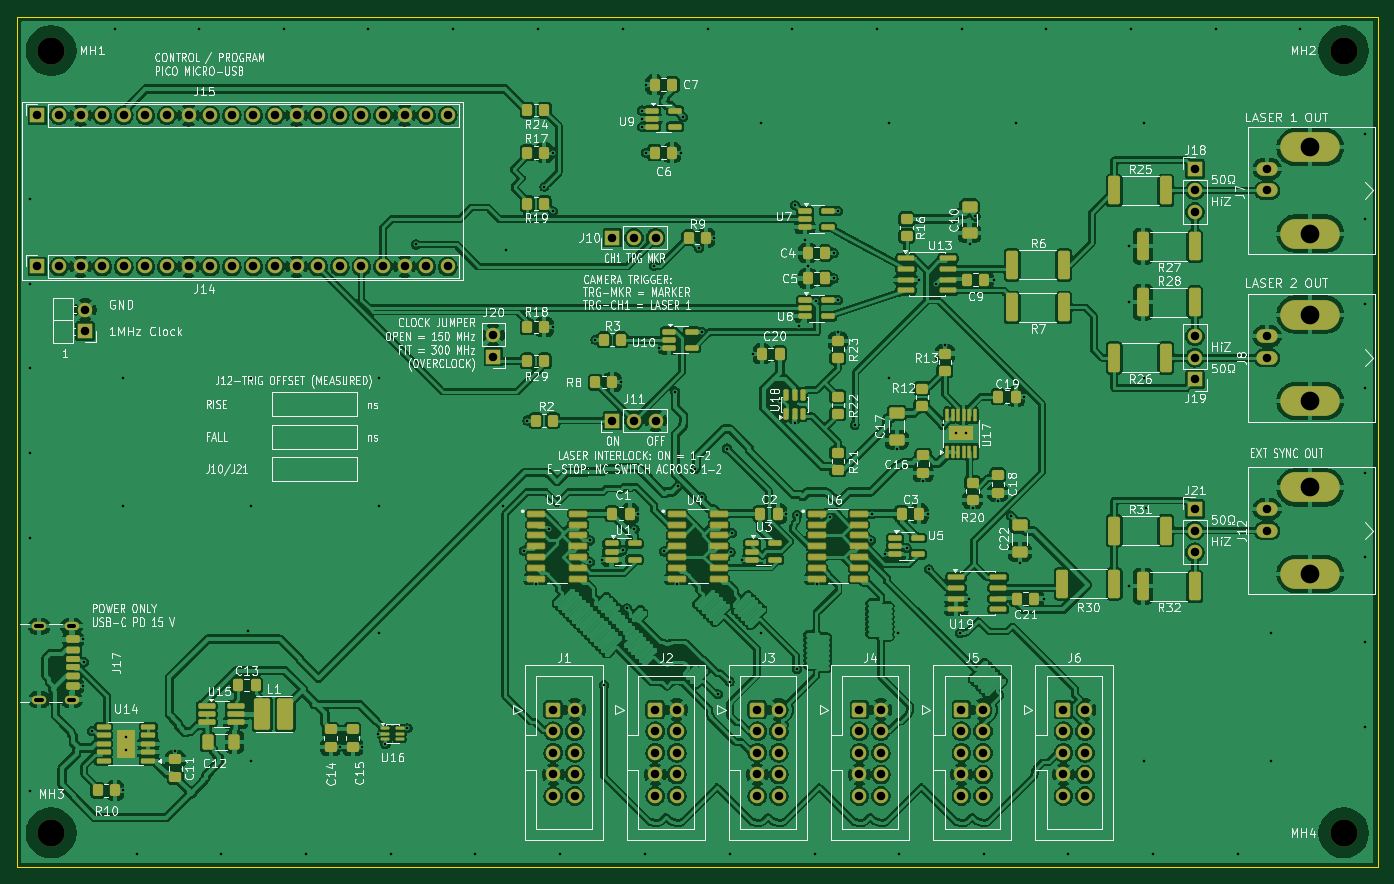
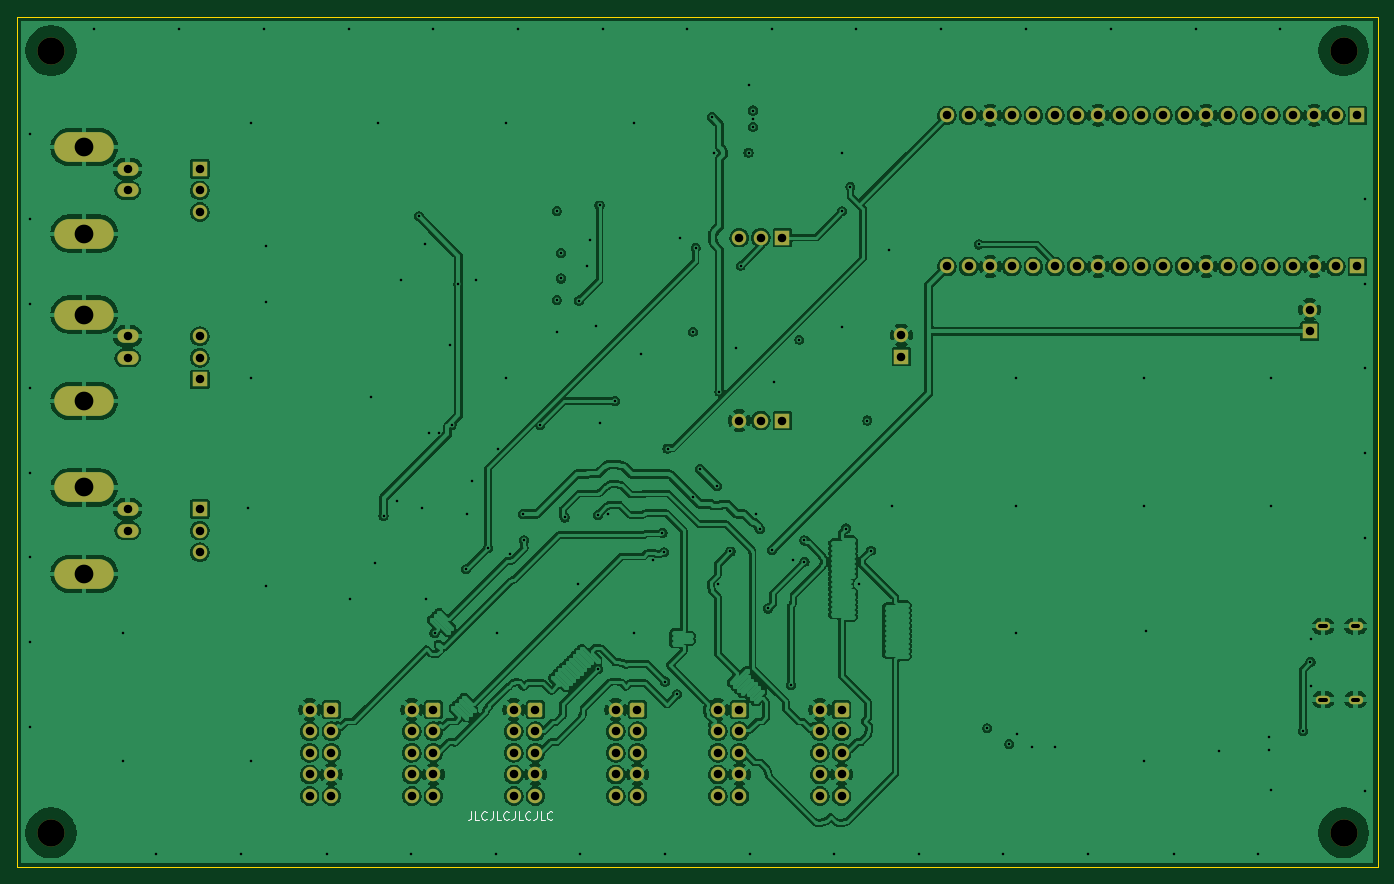
Circuit board: 13 layer files. Board 160.0 x 100.0 mm.
- bottom_copper: PiDG_Pico-B_Cu.gbr (398707 bytes)
- bottom_mask: PiDG_Pico-B_Mask.gbr (9041 bytes)
- paste: PiDG_Pico-B_Paste.gbr (451 bytes)
- bottom_silk: PiDG_Pico-B_Silkscreen.gbr (5052 bytes)
- outline: PiDG_Pico-Edge_Cuts.gbr (685 bytes)
- top_copper: PiDG_Pico-F_Cu.gbr (659669 bytes)
- top_mask: PiDG_Pico-F_Mask.gbr (19081 bytes)
- paste: PiDG_Pico-F_Paste.gbr (11278 bytes)
- top_silk: PiDG_Pico-F_Silkscreen.gbr (264239 bytes)
- inner_copper: PiDG_Pico-In1_Cu.gbr (271534 bytes)
- inner_copper: PiDG_Pico-In2_Cu.gbr (452429 bytes)
- drill: PiDG_Pico-NPTH.drl (382 bytes)
- drill: PiDG_Pico-PTH.drl (5038 bytes)

=== bottom_copper: PiDG_Pico-B_Cu.gbr (398707 bytes, source omitted) ===
=== bottom_mask: PiDG_Pico-B_Mask.gbr (9041 bytes, source omitted) ===
=== paste: PiDG_Pico-B_Paste.gbr ===
%TF.GenerationSoftware,KiCad,Pcbnew,10.0.6*%
%TF.CreationDate,2026-11-05T17:55:19+09:00*%
%TF.ProjectId,PiDG_Pico,50694447-5f50-4696-936f-2e6b69636164,1*%
%TF.SameCoordinates,Original*%
%TF.FileFunction,Paste,Bot*%
%TF.FilePolarity,Positive*%
%FSLAX46Y46*%
G04 Gerber Fmt 4.6, Leading zero omitted, Abs format (unit mm)*
G04 Created by KiCad (PCBNEW 10.0.6) date 2026-11-05 17:55:19*
%MOMM*%
%LPD*%
G01*
G04 APERTURE LIST*
G04 APERTURE END LIST*
M02*

=== bottom_silk: PiDG_Pico-B_Silkscreen.gbr ===
%TF.GenerationSoftware,KiCad,Pcbnew,10.0.6*%
%TF.CreationDate,2026-11-05T17:55:19+09:00*%
%TF.ProjectId,PiDG_Pico,50694447-5f50-4696-936f-2e6b69636164,1*%
%TF.SameCoordinates,Original*%
%TF.FileFunction,Legend,Bot*%
%TF.FilePolarity,Positive*%
%FSLAX46Y46*%
G04 Gerber Fmt 4.6, Leading zero omitted, Abs format (unit mm)*
G04 Created by KiCad (PCBNEW 10.0.6) date 2026-11-05 17:55:19*
%MOMM*%
%LPD*%
G01*
G04 APERTURE LIST*
%ADD10C,0.150000*%
G04 APERTURE END LIST*
D10*
X236619048Y-123454819D02*
X236619048Y-124169104D01*
X236619048Y-124169104D02*
X236666667Y-124311961D01*
X236666667Y-124311961D02*
X236761905Y-124407200D01*
X236761905Y-124407200D02*
X236904762Y-124454819D01*
X236904762Y-124454819D02*
X237000000Y-124454819D01*
X235666667Y-124454819D02*
X236142857Y-124454819D01*
X236142857Y-124454819D02*
X236142857Y-123454819D01*
X234761905Y-124359580D02*
X234809524Y-124407200D01*
X234809524Y-124407200D02*
X234952381Y-124454819D01*
X234952381Y-124454819D02*
X235047619Y-124454819D01*
X235047619Y-124454819D02*
X235190476Y-124407200D01*
X235190476Y-124407200D02*
X235285714Y-124311961D01*
X235285714Y-124311961D02*
X235333333Y-124216723D01*
X235333333Y-124216723D02*
X235380952Y-124026247D01*
X235380952Y-124026247D02*
X235380952Y-123883390D01*
X235380952Y-123883390D02*
X235333333Y-123692914D01*
X235333333Y-123692914D02*
X235285714Y-123597676D01*
X235285714Y-123597676D02*
X235190476Y-123502438D01*
X235190476Y-123502438D02*
X235047619Y-123454819D01*
X235047619Y-123454819D02*
X234952381Y-123454819D01*
X234952381Y-123454819D02*
X234809524Y-123502438D01*
X234809524Y-123502438D02*
X234761905Y-123550057D01*
X234047619Y-123454819D02*
X234047619Y-124169104D01*
X234047619Y-124169104D02*
X234095238Y-124311961D01*
X234095238Y-124311961D02*
X234190476Y-124407200D01*
X234190476Y-124407200D02*
X234333333Y-124454819D01*
X234333333Y-124454819D02*
X234428571Y-124454819D01*
X233095238Y-124454819D02*
X233571428Y-124454819D01*
X233571428Y-124454819D02*
X233571428Y-123454819D01*
X232190476Y-124359580D02*
X232238095Y-124407200D01*
X232238095Y-124407200D02*
X232380952Y-124454819D01*
X232380952Y-124454819D02*
X232476190Y-124454819D01*
X232476190Y-124454819D02*
X232619047Y-124407200D01*
X232619047Y-124407200D02*
X232714285Y-124311961D01*
X232714285Y-124311961D02*
X232761904Y-124216723D01*
X232761904Y-124216723D02*
X232809523Y-124026247D01*
X232809523Y-124026247D02*
X232809523Y-123883390D01*
X232809523Y-123883390D02*
X232761904Y-123692914D01*
X232761904Y-123692914D02*
X232714285Y-123597676D01*
X232714285Y-123597676D02*
X232619047Y-123502438D01*
X232619047Y-123502438D02*
X232476190Y-123454819D01*
X232476190Y-123454819D02*
X232380952Y-123454819D01*
X232380952Y-123454819D02*
X232238095Y-123502438D01*
X232238095Y-123502438D02*
X232190476Y-123550057D01*
X231476190Y-123454819D02*
X231476190Y-124169104D01*
X231476190Y-124169104D02*
X231523809Y-124311961D01*
X231523809Y-124311961D02*
X231619047Y-124407200D01*
X231619047Y-124407200D02*
X231761904Y-124454819D01*
X231761904Y-124454819D02*
X231857142Y-124454819D01*
X230523809Y-124454819D02*
X230999999Y-124454819D01*
X230999999Y-124454819D02*
X230999999Y-123454819D01*
X229619047Y-124359580D02*
X229666666Y-124407200D01*
X229666666Y-124407200D02*
X229809523Y-124454819D01*
X229809523Y-124454819D02*
X229904761Y-124454819D01*
X229904761Y-124454819D02*
X230047618Y-124407200D01*
X230047618Y-124407200D02*
X230142856Y-124311961D01*
X230142856Y-124311961D02*
X230190475Y-124216723D01*
X230190475Y-124216723D02*
X230238094Y-124026247D01*
X230238094Y-124026247D02*
X230238094Y-123883390D01*
X230238094Y-123883390D02*
X230190475Y-123692914D01*
X230190475Y-123692914D02*
X230142856Y-123597676D01*
X230142856Y-123597676D02*
X230047618Y-123502438D01*
X230047618Y-123502438D02*
X229904761Y-123454819D01*
X229904761Y-123454819D02*
X229809523Y-123454819D01*
X229809523Y-123454819D02*
X229666666Y-123502438D01*
X229666666Y-123502438D02*
X229619047Y-123550057D01*
X228904761Y-123454819D02*
X228904761Y-124169104D01*
X228904761Y-124169104D02*
X228952380Y-124311961D01*
X228952380Y-124311961D02*
X229047618Y-124407200D01*
X229047618Y-124407200D02*
X229190475Y-124454819D01*
X229190475Y-124454819D02*
X229285713Y-124454819D01*
X227952380Y-124454819D02*
X228428570Y-124454819D01*
X228428570Y-124454819D02*
X228428570Y-123454819D01*
X227047618Y-124359580D02*
X227095237Y-124407200D01*
X227095237Y-124407200D02*
X227238094Y-124454819D01*
X227238094Y-124454819D02*
X227333332Y-124454819D01*
X227333332Y-124454819D02*
X227476189Y-124407200D01*
X227476189Y-124407200D02*
X227571427Y-124311961D01*
X227571427Y-124311961D02*
X227619046Y-124216723D01*
X227619046Y-124216723D02*
X227666665Y-124026247D01*
X227666665Y-124026247D02*
X227666665Y-123883390D01*
X227666665Y-123883390D02*
X227619046Y-123692914D01*
X227619046Y-123692914D02*
X227571427Y-123597676D01*
X227571427Y-123597676D02*
X227476189Y-123502438D01*
X227476189Y-123502438D02*
X227333332Y-123454819D01*
X227333332Y-123454819D02*
X227238094Y-123454819D01*
X227238094Y-123454819D02*
X227095237Y-123502438D01*
X227095237Y-123502438D02*
X227047618Y-123550057D01*
M02*

=== outline: PiDG_Pico-Edge_Cuts.gbr ===
%TF.GenerationSoftware,KiCad,Pcbnew,10.0.6*%
%TF.CreationDate,2026-11-05T17:55:19+09:00*%
%TF.ProjectId,PiDG_Pico,50694447-5f50-4696-936f-2e6b69636164,1*%
%TF.SameCoordinates,Original*%
%TF.FileFunction,Profile,NP*%
%FSLAX46Y46*%
G04 Gerber Fmt 4.6, Leading zero omitted, Abs format (unit mm)*
G04 Created by KiCad (PCBNEW 10.0.6) date 2026-11-05 17:55:19*
%MOMM*%
%LPD*%
G01*
G04 APERTURE LIST*
%TA.AperFunction,Profile*%
%ADD10C,0.100000*%
%TD*%
G04 APERTURE END LIST*
D10*
X130000000Y-30000000D02*
X290000000Y-30000000D01*
X130000000Y-130000000D02*
X130000000Y-30000000D01*
X290000000Y-30000000D02*
X290000000Y-130000000D01*
X290000000Y-130000000D02*
X130000000Y-130000000D01*
M02*

=== top_copper: PiDG_Pico-F_Cu.gbr (659669 bytes, source omitted) ===
=== top_mask: PiDG_Pico-F_Mask.gbr (19081 bytes, source omitted) ===
=== paste: PiDG_Pico-F_Paste.gbr (11278 bytes, source omitted) ===
=== top_silk: PiDG_Pico-F_Silkscreen.gbr (264239 bytes, source omitted) ===
=== inner_copper: PiDG_Pico-In1_Cu.gbr (271534 bytes, source omitted) ===
=== inner_copper: PiDG_Pico-In2_Cu.gbr (452429 bytes, source omitted) ===
=== drill: PiDG_Pico-NPTH.drl ===
M48
; DRILL file KiCad 10.0.6 date 2026-11-05T17:55:19
; FORMAT={-:-/ absolute / metric / decimal}
; #@! TF.CreationDate,2026-11-05T17:55:19+09:00
; #@! TF.GenerationSoftware,Kicad,Pcbnew,10.0.6
; #@! TF.FileFunction,NonPlated,1,4,NPTH
FMAT,2
METRIC
; #@! TA.AperFunction,NonPlated,NPTH,ComponentDrill
T1C3.200
%
G90
G05
T1
X134.0Y-34.0
X134.0Y-126.0
X286.0Y-34.0
X286.0Y-126.0
M30

=== drill: PiDG_Pico-PTH.drl ===
M48
; DRILL file KiCad 10.0.6 date 2026-11-05T17:55:19
; FORMAT={-:-/ absolute / metric / decimal}
; #@! TF.CreationDate,2026-11-05T17:55:19+09:00
; #@! TF.GenerationSoftware,Kicad,Pcbnew,10.0.6
; #@! TF.FileFunction,Plated,1,4,PTH
FMAT,2
METRIC
; #@! TA.AperFunction,Plated,PTH,ViaDrill
T1C0.300
; #@! TA.AperFunction,Plated,PTH,ComponentDrill
T2C0.500
; #@! TA.AperFunction,Plated,PTH,ComponentDrill
T3C1.000
; #@! TA.AperFunction,Plated,PTH,ComponentDrill
T4C2.200
%
G90
G05
T1
X131.5Y-51.4
X131.5Y-61.4
X131.5Y-71.3
X131.5Y-81.3
X131.5Y-91.3
X131.5Y-121.1
X137.78Y-103.25
X137.78Y-108.75
X137.9Y-105.9
X138.8Y-114.0
X141.5Y-31.5
X142.5Y-72.5
X142.5Y-87.5
X142.5Y-121.0
X142.8Y-114.7
X142.8Y-116.3
X144.1Y-128.5
X148.6Y-116.375
X151.4Y-31.5
X154.0Y-128.5
X157.2Y-102.2
X157.5Y-72.5
X157.5Y-87.5
X157.5Y-117.5
X161.4Y-31.5
X164.0Y-128.5
X167.995Y-115.897
X170.595Y-115.897
X171.3Y-31.5
X172.4Y-114.34
X172.5Y-72.5
X172.5Y-87.5
X172.5Y-102.5
X173.312Y-115.565
X174.0Y-128.5
X175.9Y-113.69
X176.9Y-56.8
X181.3Y-31.5
X183.9Y-128.5
X187.1Y-87.5
X187.5Y-57.5
X189.6Y-92.8
X190.0Y-77.5
X191.035Y-96.782
X191.3Y-31.5
X192.0Y-50.0
X192.5Y-90.2
X193.0Y-46.0
X193.0Y-52.9
X193.0Y-66.5
X193.9Y-128.5
X197.4Y-91.6
X197.4Y-94.1
X198.0Y-68.0
X198.73Y-93.858
X199.0Y-108.6
X201.0Y-73.0
X201.2Y-31.5
X201.2Y-92.7
X201.7Y-99.6
X202.6Y-90.3
X203.052Y-88.462
X203.47Y-41.05
X203.47Y-42.0
X203.47Y-42.95
X203.8Y-128.5
X203.975Y-38.0
X203.975Y-46.0
X204.9Y-59.3
X205.47Y-68.95
X206.1Y-92.9
X207.4Y-74.1
X207.565Y-96.782
X207.7Y-85.2
X208.025Y-46.0
X208.3Y-41.8
X209.7Y-83.2
X210.2Y-57.2
X210.5Y-86.5
X210.53Y-67.05
X211.2Y-31.5
X212.0Y-56.0
X212.4Y-109.7
X213.5Y-80.8
X213.8Y-108.2
X213.8Y-128.5
X213.9Y-93.0
X214.1Y-90.7
X215.26Y-93.858
X216.592Y-69.658
X217.5Y-42.5
X217.5Y-102.5
X219.7Y-75.2
X220.45Y-88.462
X221.1Y-31.5
X221.425Y-77.825
X221.5Y-52.2
X221.7Y-88.6
X221.7Y-106.7
X221.9Y-66.4
X222.65Y-56.3
X222.96Y-59.3
X223.8Y-128.5
X223.9Y-63.4
X224.025Y-96.782
X225.6Y-88.9
X226.025Y-57.8
X226.025Y-60.8
X226.514Y-67.132
X226.53Y-52.85
X226.53Y-63.35
X228.5Y-78.0
X230.4Y-91.6
X230.5Y-88.5
X231.1Y-31.5
X232.08Y-93.222
X232.5Y-42.5
X232.5Y-72.5
X233.44Y-80.815
X233.6Y-102.5
X233.7Y-128.5
X234.6Y-92.5
X236.0Y-60.935
X236.545Y-84.67
X237.077Y-88.462
X237.2Y-95.0
X238.1Y-61.5
X238.9Y-78.0
X239.11Y-68.63
X240.4Y-79.0
X240.9Y-102.5
X241.1Y-31.5
X241.6Y-79.0
X241.9Y-98.435
X242.0Y-56.8
X242.35Y-87.817
X242.7Y-53.5
X243.7Y-128.5
X244.9Y-60.935
X245.32Y-86.965
X246.9Y-88.7
X247.5Y-42.5
X247.9Y-94.3
X248.425Y-74.68
X250.8Y-98.435
X251.0Y-31.5
X253.6Y-128.5
X260.7Y-57.0
X260.7Y-63.575
X260.7Y-97.005
X261.0Y-31.5
X262.5Y-42.5
X262.5Y-72.5
X262.5Y-117.5
X262.8Y-87.8
X263.6Y-128.5
X271.0Y-31.5
X273.6Y-128.5
X277.5Y-102.5
X277.5Y-117.5
X280.9Y-31.5
X288.5Y-43.8
X288.5Y-53.8
X288.5Y-63.8
X288.5Y-73.7
X288.5Y-83.7
X288.5Y-93.6
X288.5Y-103.6
X288.5Y-113.6
T3
X132.385Y-41.61
X132.385Y-59.39
X134.925Y-41.61
X134.925Y-59.39
X137.465Y-41.61
X137.465Y-59.39
X138.0Y-64.46
X138.0Y-67.0
X140.005Y-41.61
X140.005Y-59.39
X142.545Y-41.61
X142.545Y-59.39
X145.085Y-41.61
X145.085Y-59.39
X147.625Y-41.61
X147.625Y-59.39
X150.165Y-41.61
X150.165Y-59.39
X152.705Y-41.61
X152.705Y-59.39
X155.245Y-41.61
X155.245Y-59.39
X157.785Y-41.61
X157.785Y-59.39
X160.325Y-41.61
X160.325Y-59.39
X162.865Y-41.61
X162.865Y-59.39
X165.405Y-41.61
X165.405Y-59.39
X167.945Y-41.61
X167.945Y-59.39
X170.485Y-41.61
X170.485Y-59.39
X173.025Y-41.61
X173.025Y-59.39
X175.565Y-41.61
X175.565Y-59.39
X178.105Y-41.61
X178.105Y-59.39
X180.645Y-41.61
X180.645Y-59.39
X186.0Y-67.455
X186.0Y-69.995
X193.04Y-111.5
X193.04Y-114.04
X193.04Y-116.58
X193.04Y-119.12
X193.04Y-121.66
X195.58Y-111.5
X195.58Y-114.04
X195.58Y-116.58
X195.58Y-119.12
X195.58Y-121.66
X200.0Y-56.0
X200.0Y-77.5
X202.54Y-56.0
X202.54Y-77.5
X205.04Y-111.5
X205.04Y-114.04
X205.04Y-116.58
X205.04Y-119.12
X205.04Y-121.66
X205.08Y-56.0
X205.08Y-77.5
X207.58Y-111.5
X207.58Y-114.04
X207.58Y-116.58
X207.58Y-119.12
X207.58Y-121.66
X217.04Y-111.5
X217.04Y-114.04
X217.04Y-116.58
X217.04Y-119.12
X217.04Y-121.66
X219.58Y-111.5
X219.58Y-114.04
X219.58Y-116.58
X219.58Y-119.12
X219.58Y-121.66
X229.04Y-111.5
X229.04Y-114.04
X229.04Y-116.58
X229.04Y-119.12
X229.04Y-121.66
X231.58Y-111.5
X231.58Y-114.04
X231.58Y-116.58
X231.58Y-119.12
X231.58Y-121.66
X241.04Y-111.5
X241.04Y-114.04
X241.04Y-116.58
X241.04Y-119.12
X241.04Y-121.66
X243.58Y-111.5
X243.58Y-114.04
X243.58Y-116.58
X243.58Y-119.12
X243.58Y-121.66
X253.04Y-111.5
X253.04Y-114.04
X253.04Y-116.58
X253.04Y-119.12
X253.04Y-121.66
X255.58Y-111.5
X255.58Y-114.04
X255.58Y-116.58
X255.58Y-119.12
X255.58Y-121.66
X268.5Y-47.905
X268.5Y-50.445
X268.5Y-52.985
X268.5Y-67.59
X268.5Y-70.13
X268.5Y-72.67
X268.5Y-87.91
X268.5Y-90.45
X268.5Y-92.99
X277.0Y-47.905
X277.0Y-50.445
X277.0Y-67.59
X277.0Y-70.13
X277.0Y-87.91
X277.0Y-90.45
T4
X282.08Y-45.365
X282.08Y-55.525
X282.08Y-65.05
X282.08Y-75.21
X282.08Y-85.37
X282.08Y-95.53
T2
X132.95Y-101.68G85X132.25Y-101.68
G05
X132.95Y-110.32G85X132.25Y-110.32
G05
X136.75Y-101.68G85X136.05Y-101.68
G05
X136.75Y-110.32G85X136.05Y-110.32
G05
M30
